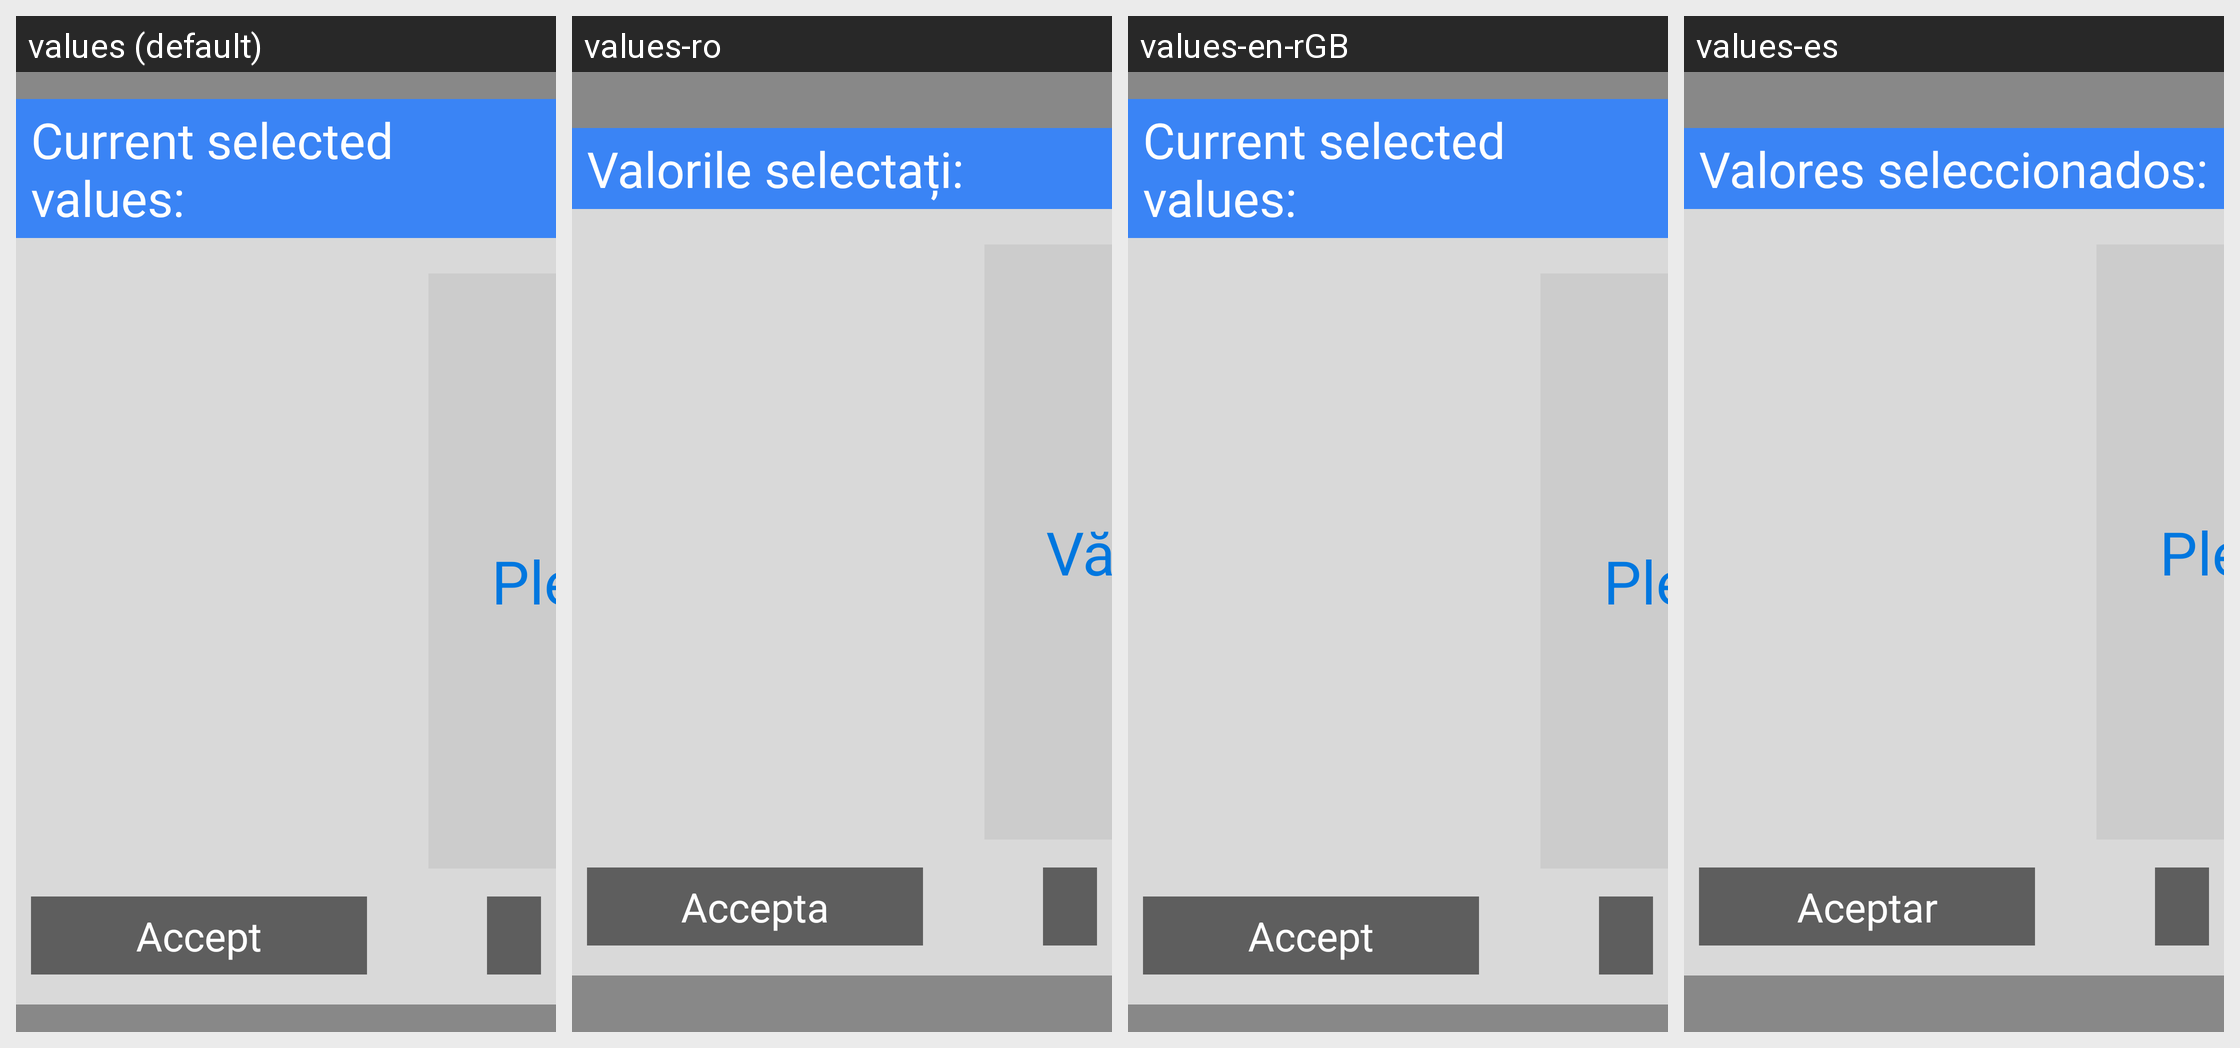

The same Android screen rendered under several of its app's locales, left to right. List the strings drawn on it with the default value and each locale's translation.
Android screen res/layout/activity_dialog_add_description.xml rendered under 4 locales, left to right: values (default), values-ro, values-en-rGB, values-es. Device: Nexus 5 (rendered at 1080×1920; each locale shown at half size, 540×960, under a caption strip naming it); theme AppThemeTransparent.
Strings drawn on this screen, with the default value and each locale's value (text and hints the layout hard-codes appear in the picture but are not listed):

parameters_dialog_title
  values: Current selected values:
  values-ro: Valorile selectați:
  values-en-rGB: Current selected values:
  values-es: Valores seleccionados:

loading_layout_stand_by
  values: Please stand by…
  values-ro: Vă rog așteptați…
  values-en-rGB: Please stand by…
  values-es: Please stand by…  [not translated; the default value is used]

accept_button
  values: Accept
  values-ro: Accepta
  values-en-rGB: Accept
  values-es: Aceptar

dismiss_menu_button
  values: Cancel
  values-ro: Anulare
  values-en-rGB: Cancel
  values-es: Cancelar
